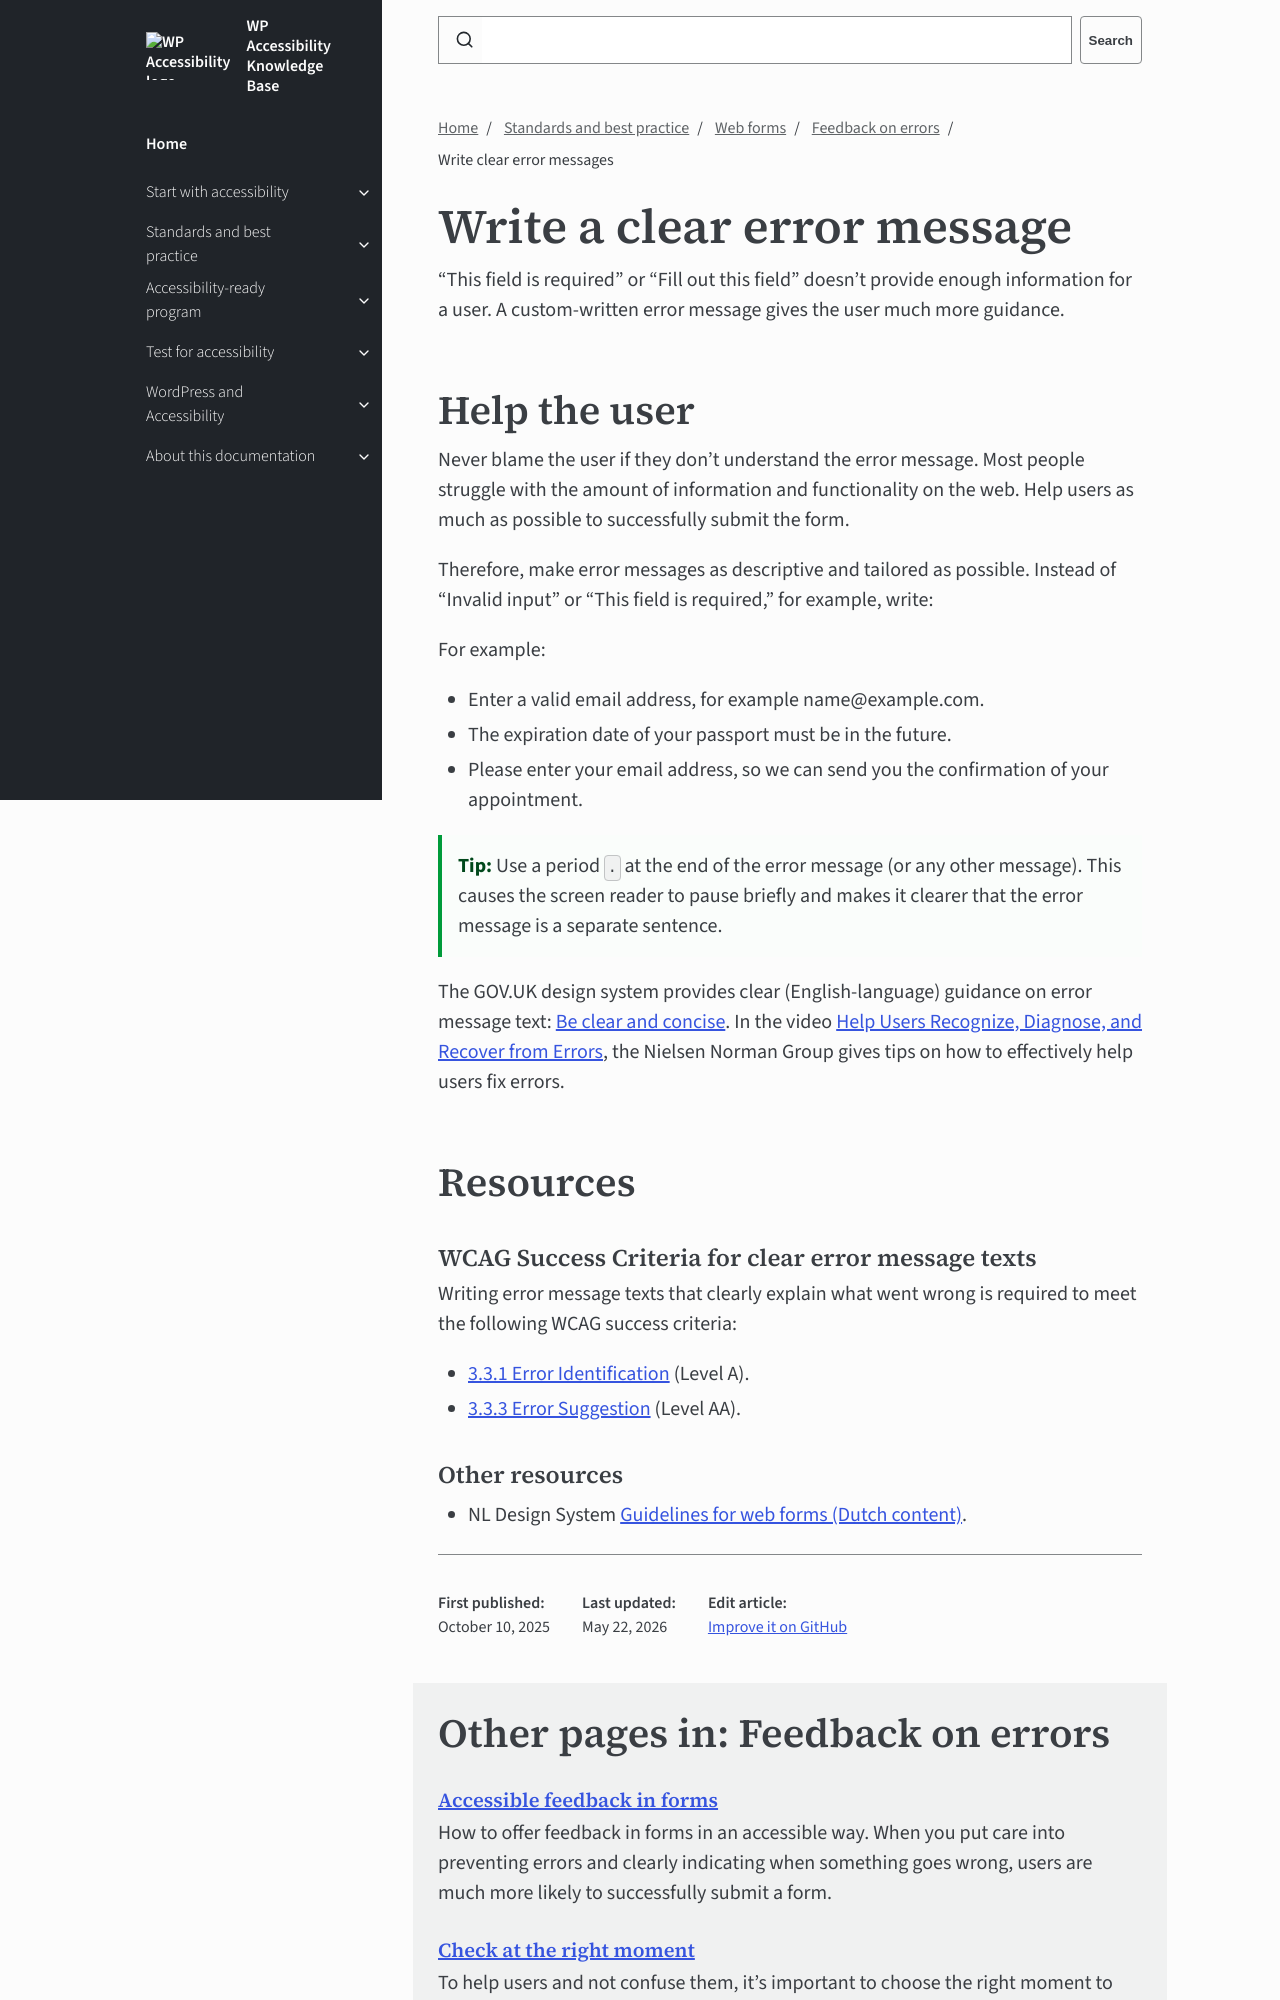

repository: wpaccessibility/wp-a11y-docs · page: pr-preview/pr-427/docs/topics/forms/feedback/error-message-text/index.html · generator: jekyll

---
title: Write clear error messages
layout: default
parent: Feedback on errors
description: A custom-written error message gives the user the most guidance.
nav_order: 6
---

# Write a clear error message

“This field is required” or "Fill out this field" doesn't provide enough information for a user. A custom-written error message gives the user much more guidance.
